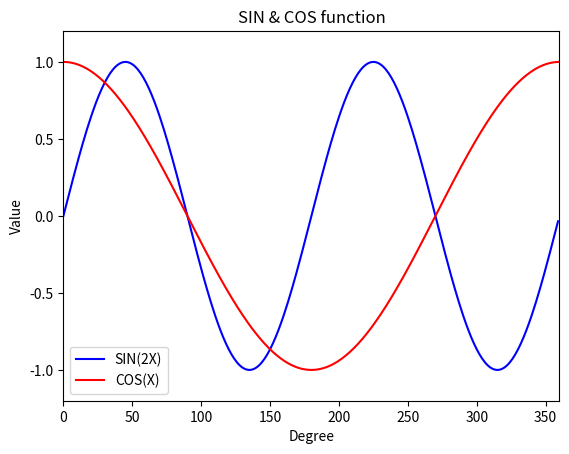

This figure's Python source: (Note: this script raises an exception after producing the figure.)
import numpy as np
import matplotlib.pyplot as pt



x = np.arange(0,360)

y = np.sin(2*x * np.pi / 180.0)

z = np.cos(x * np.pi / 180.0)



pt.plot(x,y,color="blue",label="SIN(2X)")
pt.plot(x,z,color="red",label = "COS(X)")

pt.xlim(0,360)
pt.ylim(-1.2,1.2)
pt.xlabel("Degree")
pt.ylabel("Value")

pt.title("SIN & COS function")
pt.legend()

pt.show()

pt.savefig("figure/2.png",dpi=80)


